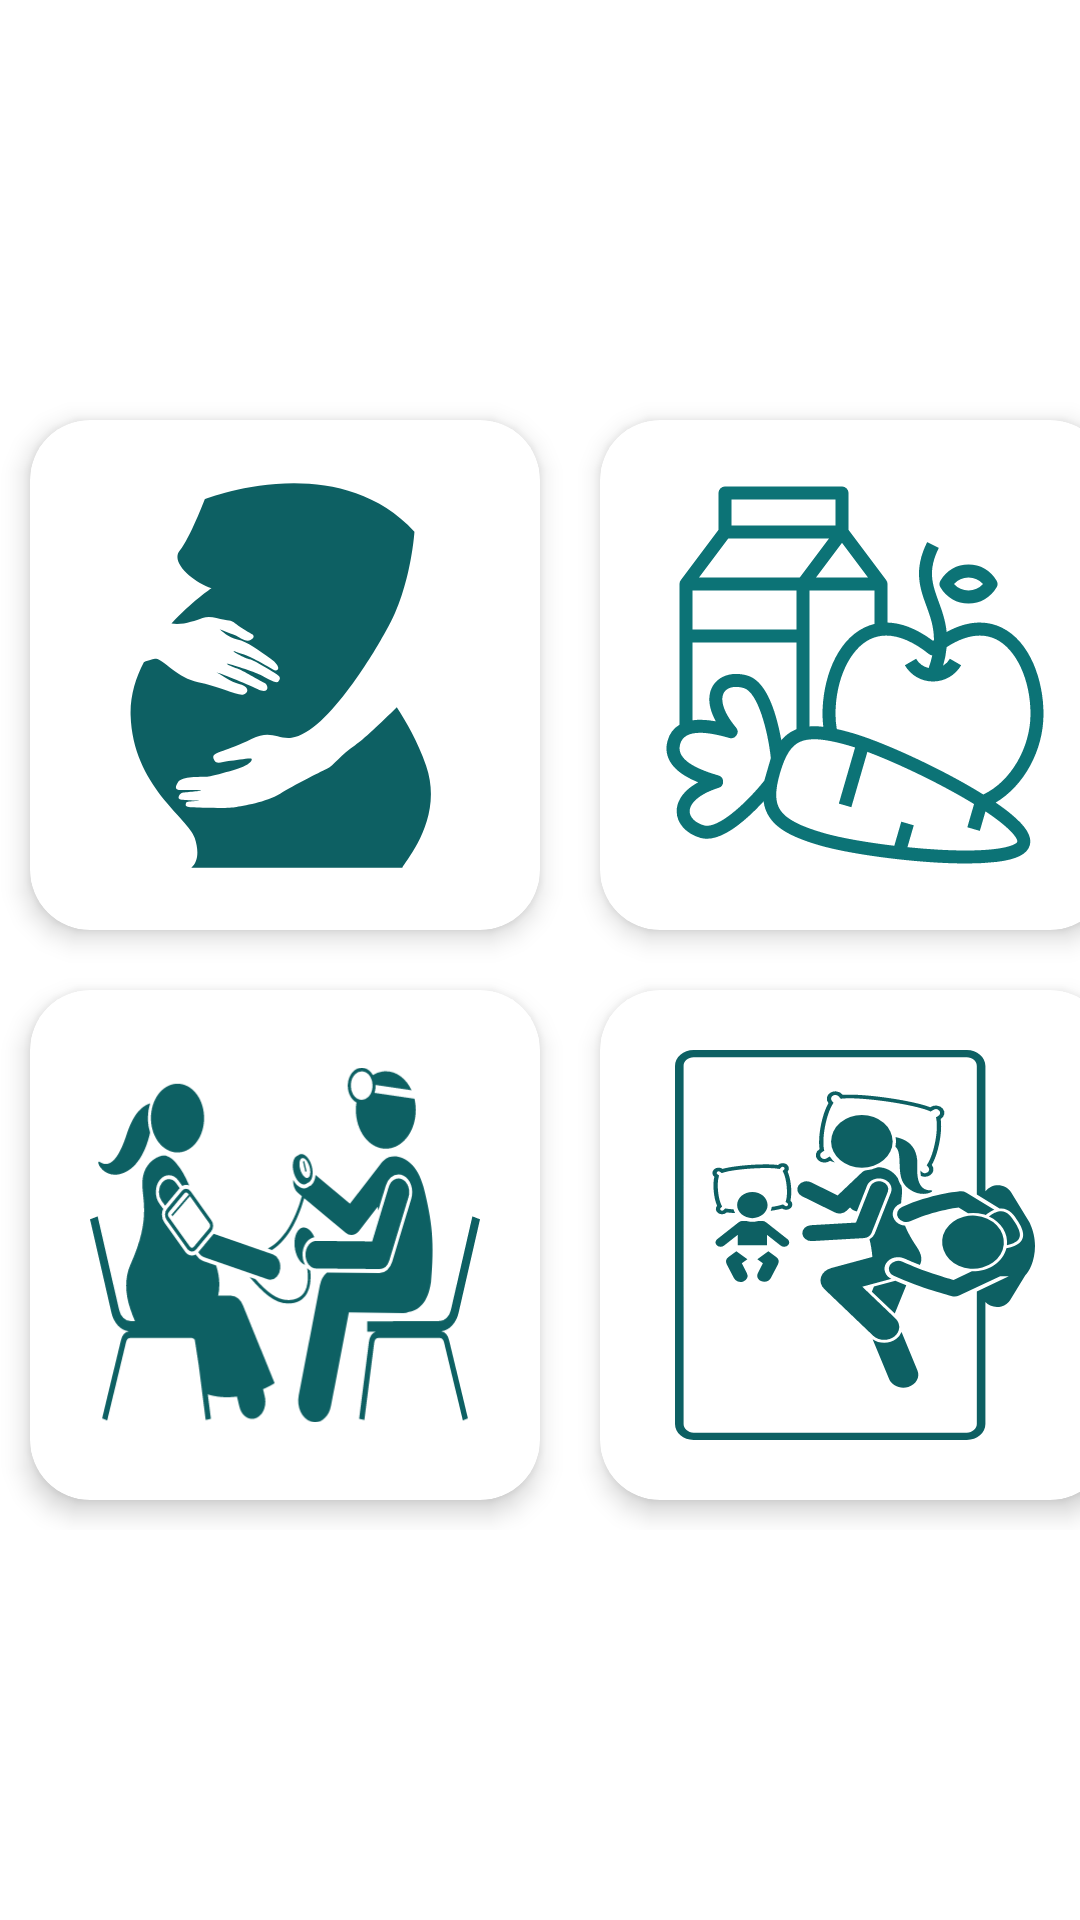

Produce the Android XML layout that renders to this screen, including the resource entries it uses.
<!-- AndroidManifest.xml: application theme Theme.PregnancyGuideApp -->
<!-- res/layout/fragment_dashboard_one.xml -->
<?xml version="1.0" encoding="utf-8"?>
<RelativeLayout
    xmlns:android="http://schemas.android.com/apk/res/android"
    xmlns:app="http://schemas.android.com/apk/res-auto"
    android:layout_width="match_parent"
    android:layout_height="match_parent">

    <GridLayout
        android:id="@+id/GL_frag_one"
        android:layout_width="wrap_content"
        android:layout_height="wrap_content"
        android:layout_centerHorizontal="true"
        android:layout_centerInParent="true"
        android:columnCount="2"
        android:rowCount="2">

        <androidx.cardview.widget.CardView
            android:layout_width="170dp"
            android:layout_height="170dp"
            android:layout_margin="10dp"
            app:cardCornerRadius="20dp"
            app:cardElevation="5dp">

            <ImageView
                android:id="@+id/imgViewPregnancy"
                android:layout_width="match_parent"
                android:layout_height="match_parent"
                android:background="?attr/selectableItemBackgroundBorderless"
                android:clickable="true"
                android:padding="20dp"
                android:src="@drawable/ic_pregnancy" />

        </androidx.cardview.widget.CardView>

        <androidx.cardview.widget.CardView
            android:layout_width="170dp"
            android:layout_height="170dp"
            android:layout_margin="10dp"
            app:cardCornerRadius="20dp"
            app:cardElevation="5dp">

            <ImageView
                android:id="@+id/imgViewNutrition"
                android:layout_width="match_parent"
                android:layout_height="match_parent"
                android:background="?attr/selectableItemBackgroundBorderless"
                android:clickable="true"
                android:padding="20dp"
                android:src="@drawable/ic_nutrition" />

        </androidx.cardview.widget.CardView>

        <androidx.cardview.widget.CardView
            android:layout_width="170dp"
            android:layout_height="170dp"
            android:layout_margin="10dp"
            app:cardCornerRadius="20dp"
            app:cardElevation="5dp">

            <ImageView
                android:id="@+id/imgViewBirthPreparedness"
                android:layout_width="match_parent"
                android:layout_height="match_parent"
                android:background="?attr/selectableItemBackgroundBorderless"
                android:clickable="true"
                android:padding="20dp"
                android:src="@drawable/ic_birth_preparedness" />

        </androidx.cardview.widget.CardView>

        <androidx.cardview.widget.CardView
            android:layout_width="170dp"
            android:layout_height="170dp"
            android:layout_margin="10dp"
            app:cardCornerRadius="20dp"
            app:cardElevation="5dp">

            <ImageView
                android:id="@+id/imgViewPostnatalCare"
                android:layout_width="match_parent"
                android:layout_height="match_parent"
                android:background="?attr/selectableItemBackgroundBorderless"
                android:clickable="true"
                android:padding="20dp"
                android:src="@drawable/ic_postnatal_care" />

        </androidx.cardview.widget.CardView>

    </GridLayout>


</RelativeLayout>
<!-- resources referenced by this layout -->
<resources>
  <!-- drawable ic_birth_preparedness: vector/xml drawable (drawable, 5564 chars, omitted) -->
  <!-- drawable ic_nutrition: vector/xml drawable (drawable, 3525 chars, omitted) -->
  <!-- drawable ic_postnatal_care: vector/xml drawable (drawable, 7031 chars, omitted) -->
  <!-- drawable ic_pregnancy: vector/xml drawable (drawable, 2293 chars, omitted) -->
  <style name="Theme.PregnancyGuideApp" parent="Theme.MaterialComponents.DayNight.NoActionBar">
  
          
          <item name="colorPrimary">#40749A</item>
          <item name="colorPrimaryVariant">@color/purple_700</item>
          <item name="colorOnPrimary">@color/white</item>
          
          <item name="colorSecondary">@color/teal_200</item>
          <item name="colorSecondaryVariant">@color/teal_700</item>
          <item name="colorOnSecondary">@color/black</item>
          
          <item name="android:statusBarColor">#00000000</item>
          
  
          
          <item name="android:windowFullscreen">true</item>
      </style>
  <color name="purple_700">#FF3700B3</color>
  <color name="white">#FFFFFFFF</color>
  <color name="teal_200">#09887C</color>
  <color name="teal_700">#FF018786</color>
  <color name="black">#FF000000</color>
</resources>
